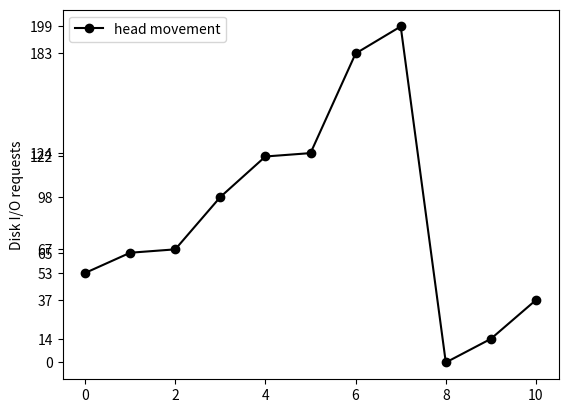

Here is the Python script that generated this plot:
##### C_SCAN DISC SCHEDULING ALGO IN OS#####

import matplotlib.pyplot as plt
import functools
import random
def sorting(queue,n):
    for i in range(0,n-1):
        small = queue[i]
        l = i
        for j in range(i+1,n):
            if(small > queue[j]):
                small = queue[j]
                l = j
        temp = queue[l]
        queue[l] = queue[i]
        queue[i] = temp

def clook_algo(left,right,count,n,head):
    seek=0
    arr = []
    arr.append(head)
    x = count - 1
    y = count + 1
    c = 0
    d = 0
    while y < n + 1:
        arr.append(right[c])
        c += 1
        y += 1
    arr.append(199)
    arr.append(0)
    while x > -1:
        arr.append(left[x])
        x -= 1
        d += 1
    for i in range(0,len(arr)):
        seek=seek+abs(head-arr[i])
        head=arr[i]
    print("Scanning Order : ")
    print(arr)
    print("Total Seek Time : " + str(seek))
    print("Average Seek Time : " + str(seek/float(n)))

    plt.plot(arr[0:],marker='o',color='black',label='head movement')
    plt.legend(loc='upper left')
    plt.ylabel('Disk I/O requests')
    plt.yticks(arr[0:],arr[0:])
    plt.style.use('ggplot')
    plt.show()

def division(queue,n,head):
    left = []
    right = []
    for i in range(0,n):
        if(queue[i] > head):
            break
    p = 0
    m = n
    left.append(queue[0])
    for q in range(1,i):
        left.append(queue[q])
    k=i
    left=left[::-1]
    for x in range(k,n):
        right.append(queue[x])
    clook_algo(left,right,i,n,head)

queue=[]
t=[]
print("LENGTH OF QUEUE: 8")
n=8
print("THE QUEUE : 98,183,37,122,14,124,65,67")
queue=[98,183,37,122,14,124,65,67]
print("STARTING HEAD : 53")
head=53
print(queue)
sorting(queue,n)
division(queue,n,head)
